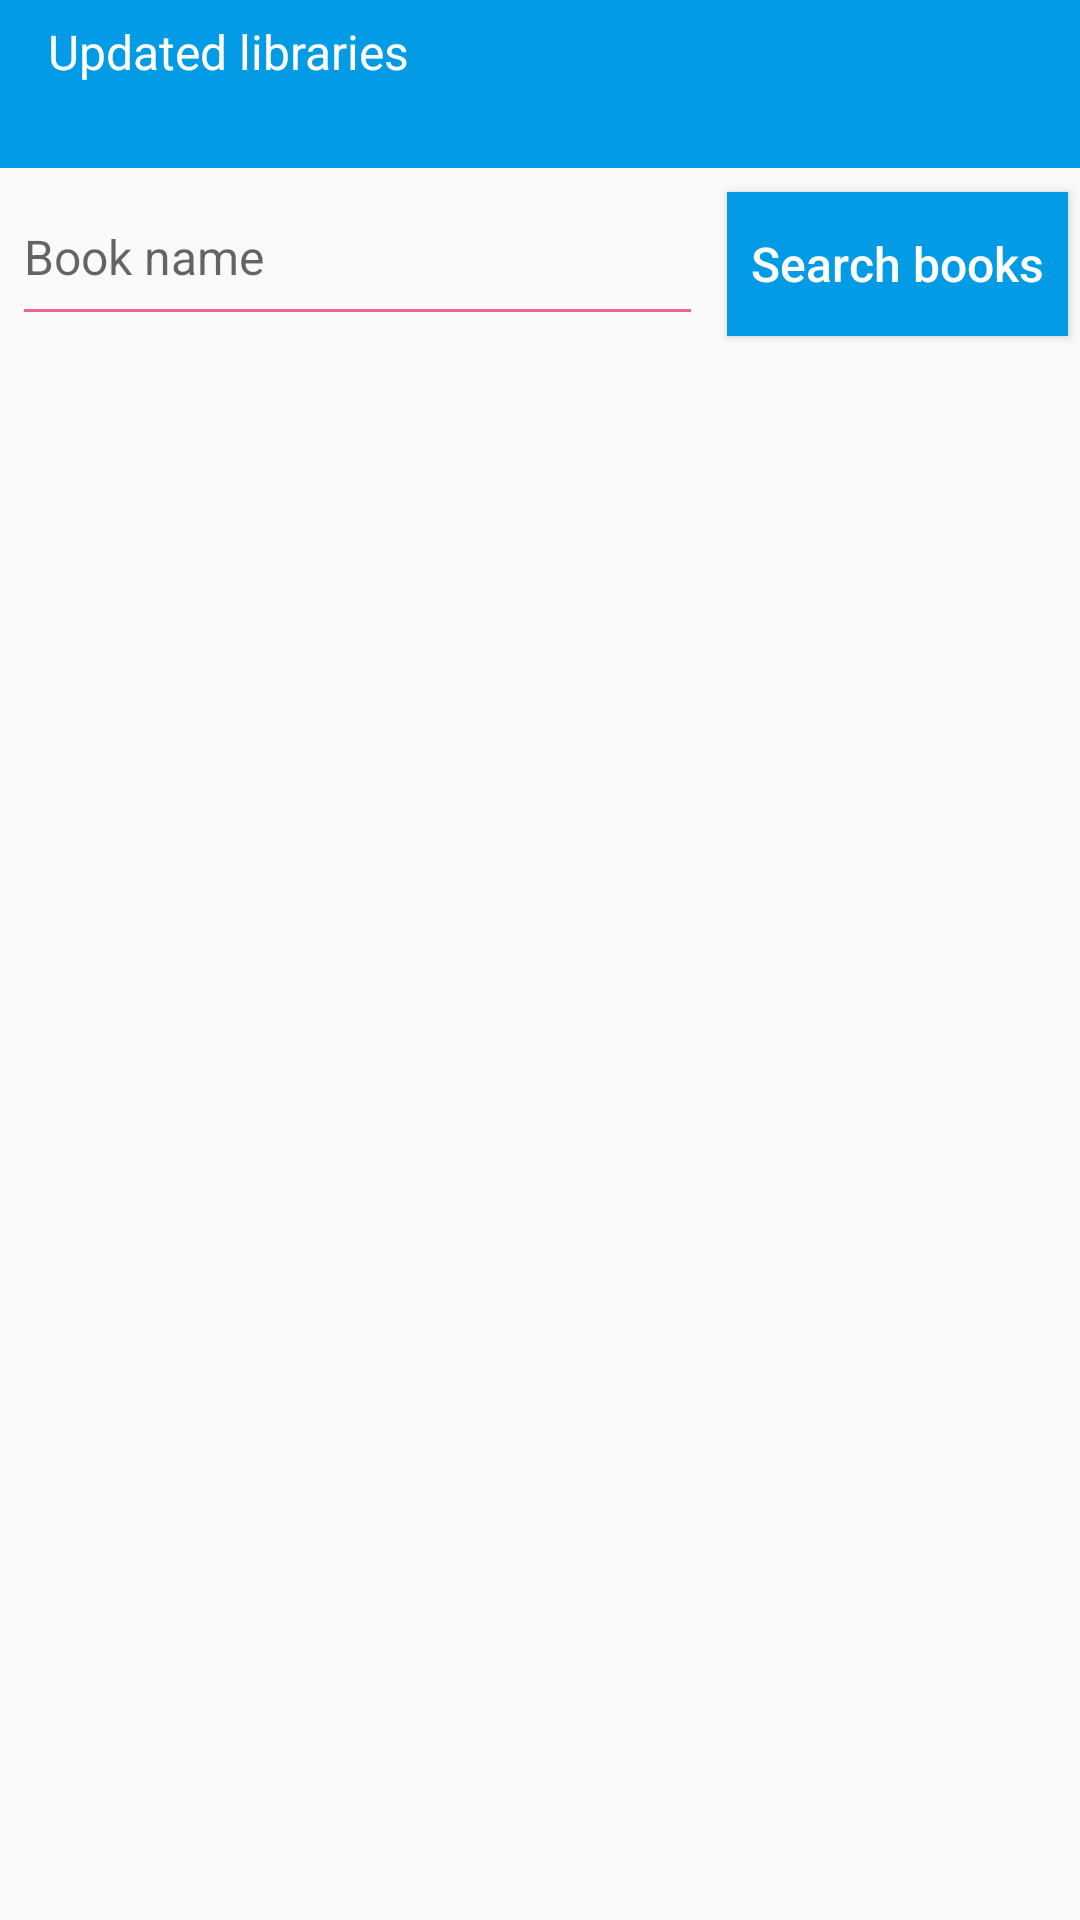

This screen was rendered from an Android layout file. Write that file and the resources it references.
<!-- AndroidManifest.xml: activity theme NoActionBar -->
<!-- res/layout/activity_seach_result.xml -->
<?xml version="1.0" encoding="utf-8"?>
<RelativeLayout
    xmlns:android="http://schemas.android.com/apk/res/android"
    xmlns:tools="http://schemas.android.com/tools"
    android:layout_width="match_parent"
    android:layout_height="match_parent"
    android:focusableInTouchMode="true">

    <android.support.v7.widget.Toolbar
        android:id="@+id/toobar"
        android:layout_width="match_parent"
        android:layout_height="wrap_content"
        android:background="@color/colorPrimary">

        <RelativeLayout
            android:layout_width="match_parent"
            android:layout_height="wrap_content"
            android:orientation="vertical">
            <TextView
                android:id="@+id/tv_title"
                android:layout_width="wrap_content"
                android:layout_height="wrap_content"
                android:ellipsize="end"
                android:gravity="start"
                android:text="@string/updated_libraries"
                android:singleLine="true"
                android:textColor="@color/white"
                android:textSize="@dimen/s16sp" />

            <TextView
                android:id="@+id/tv_title_2"
                android:layout_width="wrap_content"
                android:layout_height="wrap_content"
                android:ellipsize="end"
                android:gravity="start"
                android:layout_below="@id/tv_title"
                android:singleLine="true"
                android:textColor="@color/white"
                android:textSize="@dimen/s16sp" />
        </RelativeLayout>

    </android.support.v7.widget.Toolbar>

    <EditText
        android:id="@+id/etRegionSearchBook"
        android:layout_width="match_parent"
        android:layout_height="wrap_content"
        android:hint="@string/book_name"
        android:layout_below="@id/toobar"
        android:layout_marginStart="@dimen/d4dp"
        android:textSize="@dimen/s16sp"
        android:backgroundTint="@color/pink"
        android:layout_alignBottom="@id/btnRegionSearchBook"
        android:layout_toStartOf="@id/btnRegionSearchBook"
        android:layout_toLeftOf="@id/btnRegionSearchBook"
        android:layout_marginEnd="@dimen/d8dp"
        android:layout_marginRight="@dimen/d8dp"
        android:layout_marginLeft="@dimen/d4dp" />

    <Button
        android:id="@+id/btnRegionSearchBook"
        android:layout_width="wrap_content"
        android:layout_height="wrap_content"
        android:layout_alignParentEnd="true"
        android:layout_alignParentRight="true"
        android:background="@color/colorPrimary"
        android:text="@string/search_books"
        android:textAllCaps="false"
        android:padding="@dimen/d8dp"
        android:textSize="@dimen/s16sp"

        android:layout_below="@id/toobar"
        android:textColor="@color/white"
        android:layout_marginEnd="@dimen/d4dp"
        android:layout_marginTop="@dimen/d8dp"
        android:layout_marginRight="@dimen/d4dp" />

    <android.support.v7.widget.RecyclerView
        android:id="@+id/rvBookSearch"
        android:layout_width="match_parent"
        android:layout_height="match_parent"
        android:layout_below="@id/etRegionSearchBook"
        android:layout_margin="@dimen/d8dp"/>

</RelativeLayout>
<!-- resources referenced by this layout -->
<resources>
  <color name="colorPrimary">#039BE5</color>
  <color name="pink">#F06292</color>
  <color name="white">#FFFFFF</color>
  <dimen name="d4dp">4dp</dimen>
  <dimen name="d8dp">8dp</dimen>
  <dimen name="s16sp">16sp</dimen>
  <string name="book_name">Book name</string>
  <string name="search_books">Search books</string>
  <string name="updated_libraries">Updated libraries</string>
  <style name="NoActionBar" parent="Theme.AppCompat.Light.NoActionBar">
          <item name="colorPrimary">@color/colorPrimary</item>
          <item name="colorPrimaryDark">@color/colorPrimaryDark</item>
          <item name="windowNoTitle">true</item>
          <item name="android:windowNoTitle">true</item>
      </style>
  <color name="colorPrimaryDark">#0277BD</color>
</resources>
